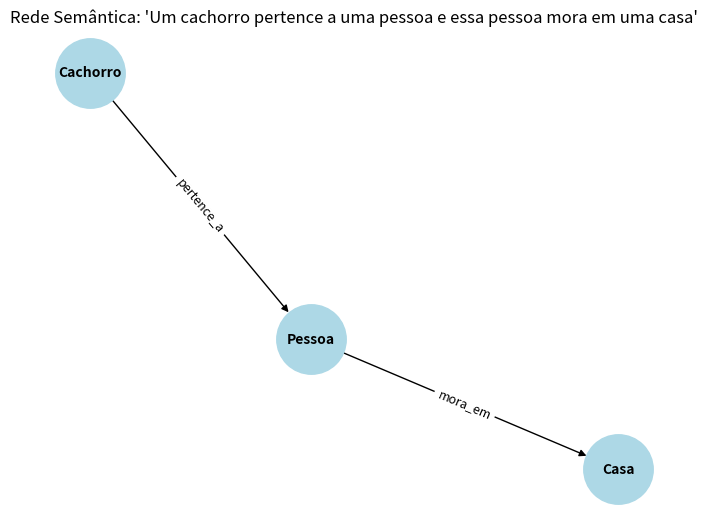

Source code (Python):
# Importação das bibliotecas necessárias
import networkx as nx
import matplotlib.pyplot as plt

# Criação de um grafo direcionado (relações têm sentido)
G = nx.DiGraph()

# Adiciona os nós (conceitos)
G.add_nodes_from(["Cachorro", "Pessoa", "Casa"])

# Adiciona as arestas (relações entre os conceitos)
G.add_edge("Cachorro", "Pessoa", relation="pertence_a")
G.add_edge("Pessoa", "Casa", relation="mora_em")

# Define a posição dos nós para melhor visualização
pos = nx.spring_layout(G, seed=1)

# Desenha os nós
nx.draw(
    G, pos,
    with_labels=True,
    node_color="lightblue",
    node_size=2500,
    font_size=10,
    font_weight="bold",
    arrows=True
)

# Adiciona os rótulos das relações nas arestas
edge_labels = nx.get_edge_attributes(G, 'relation')
nx.draw_networkx_edge_labels(G, pos, edge_labels=edge_labels, font_size=9)

# Título do gráfico
plt.title("Rede Semântica: 'Um cachorro pertence a uma pessoa e essa pessoa mora em uma casa'")
plt.show()
